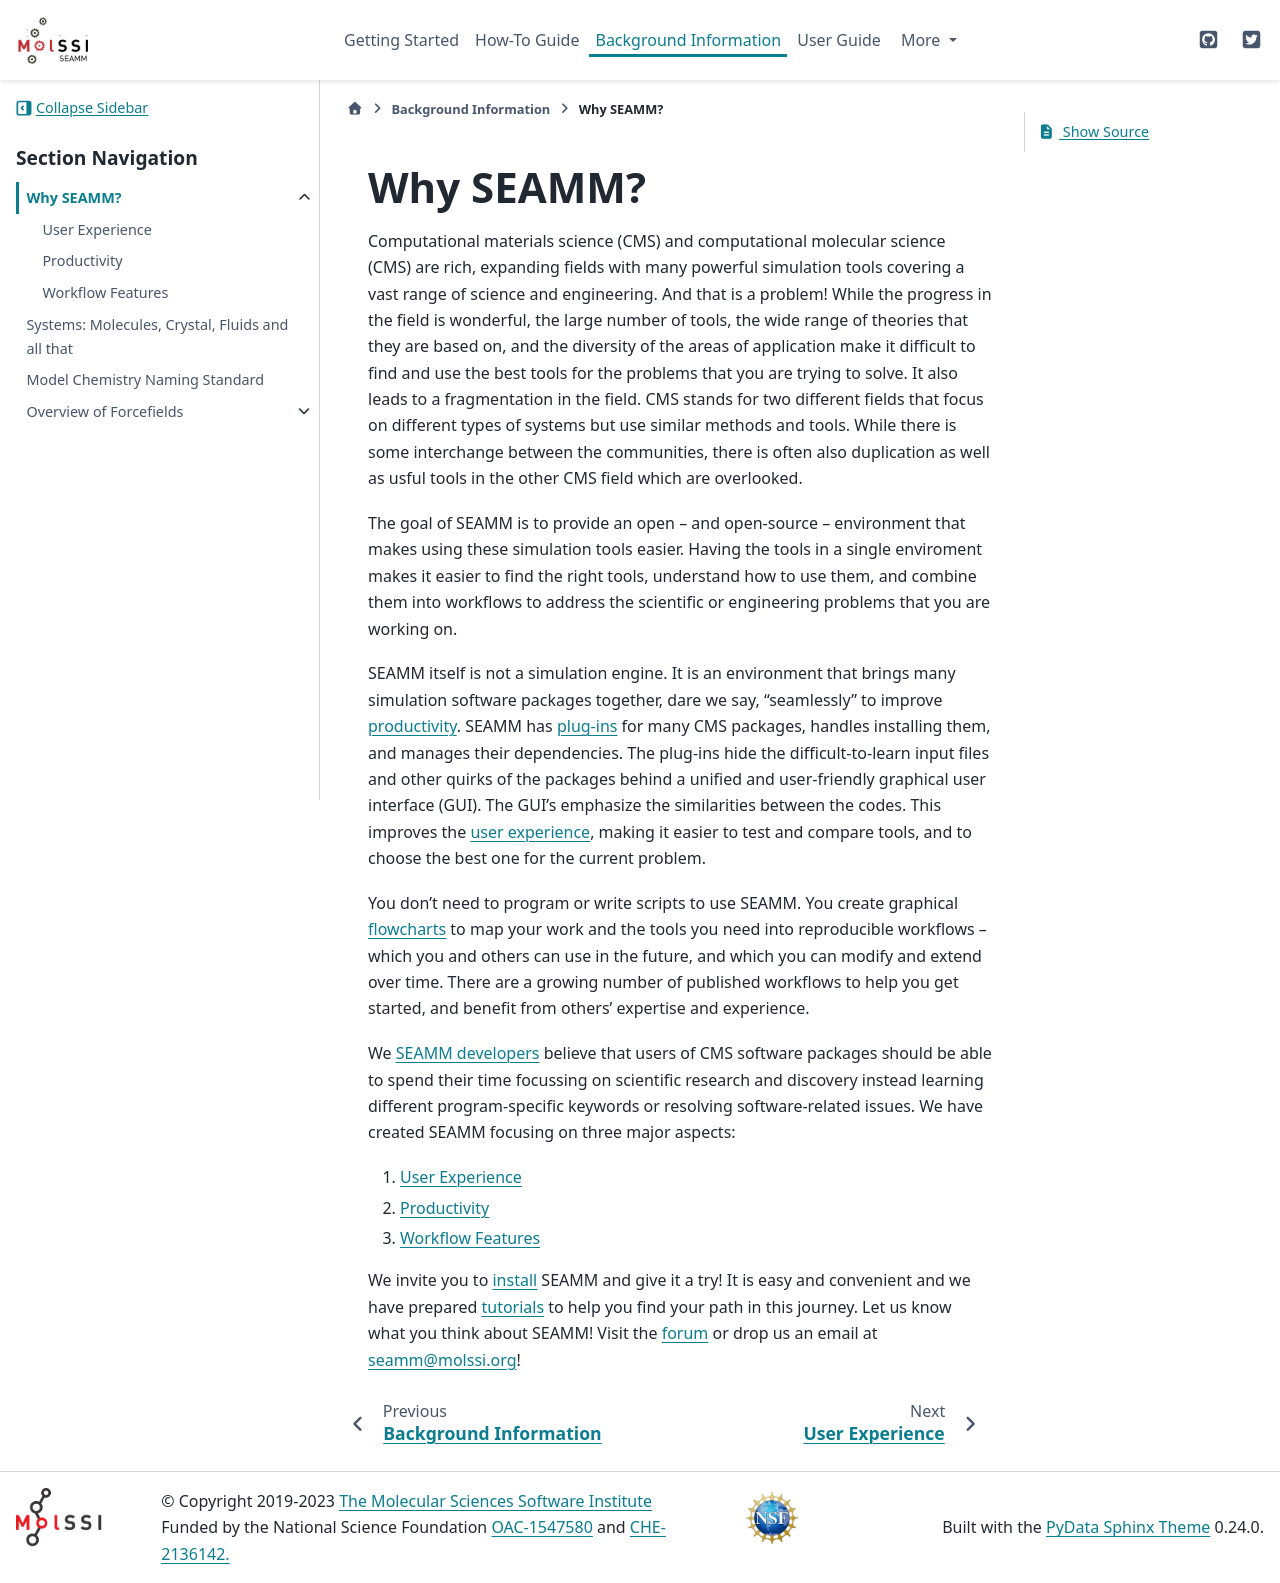

repository: molssi-seamm/molssi-seamm.github.io · page: background/why_seamm/index.html · generator: sphinx

.. _why-seamm:

**********
Why SEAMM?
**********

Computational materials science (CMS) and computational molecular science (CMS) are
rich, expanding fields with many powerful simulation tools covering a vast range of
science and engineering. And that is a problem! While the progress in the field is
wonderful, the large number of tools, the wide range of theories that they are based on,
and the diversity of the areas of application make it difficult to find and use the best
tools for the problems that you are trying to solve. It also leads to a fragmentation in
the field. CMS stands for two different fields that focus on different types of systems
but use similar methods and tools. While there is some interchange between the
communities, there is often also duplication as well as usful tools in the other CMS
field which are overlooked.

The goal of SEAMM is to provide an open -- and open-source -- environment that makes
using these simulation tools easier. Having the tools in a single enviroment makes it
easier to find the right tools, understand how to use them, and combine them into
workflows to address the scientific or engineering problems that you are working on. 

SEAMM itself is not a simulation engine. It is an environment that brings many
simulation software packages together, dare we say, "seamlessly" to improve
:ref:`productivity <productivity>`. SEAMM has :term:`plug-ins <plug-in>` for many CMS
packages, handles installing them, and manages their dependencies. The plug-ins hide the
difficult-to-learn input files and other quirks of the packages behind a unified and
user-friendly graphical user interface (GUI). The GUI's emphasize the similarities
between the codes. This improves the :ref:`user experience <user-experience>`, making it
easier to test and compare tools, and to choose the best one for the current problem.

You don't need to program or write scripts to use SEAMM. You create graphical
:term:`flowcharts <flowchart>` to map your work and the tools you need into
reproducible workflows -- which you and others can use in the future, and which you can
modify and extend over time. There are a growing number of published workflows to help
you get started, and benefit from others' expertise and experience.

We :ref:`SEAMM developers <dev-team>` believe that users of CMS software packages should
be able to spend their time focussing on scientific research and discovery instead
learning different program-specific keywords or resolving software-related issues.  We
have created SEAMM focusing on three major aspects:

1. :ref:`user-experience`
#. :ref:`productivity`
#. :ref:`workflow-features`

We invite you to :ref:`install <installation>` SEAMM and give it a try! It is easy and
convenient and we have prepared :ref:`tutorials <tutorials>` to help you find your path
in this journey. Let us know what you think about SEAMM! Visit the `forum
<https://matsci.org/c/seamm/61>`_ or drop us an email at seamm@molssi.org!

.. toctree::
    :maxdepth: 2
    :titlesonly:
    :hidden:
    
    user_experience
    productivity
    workflow_features
